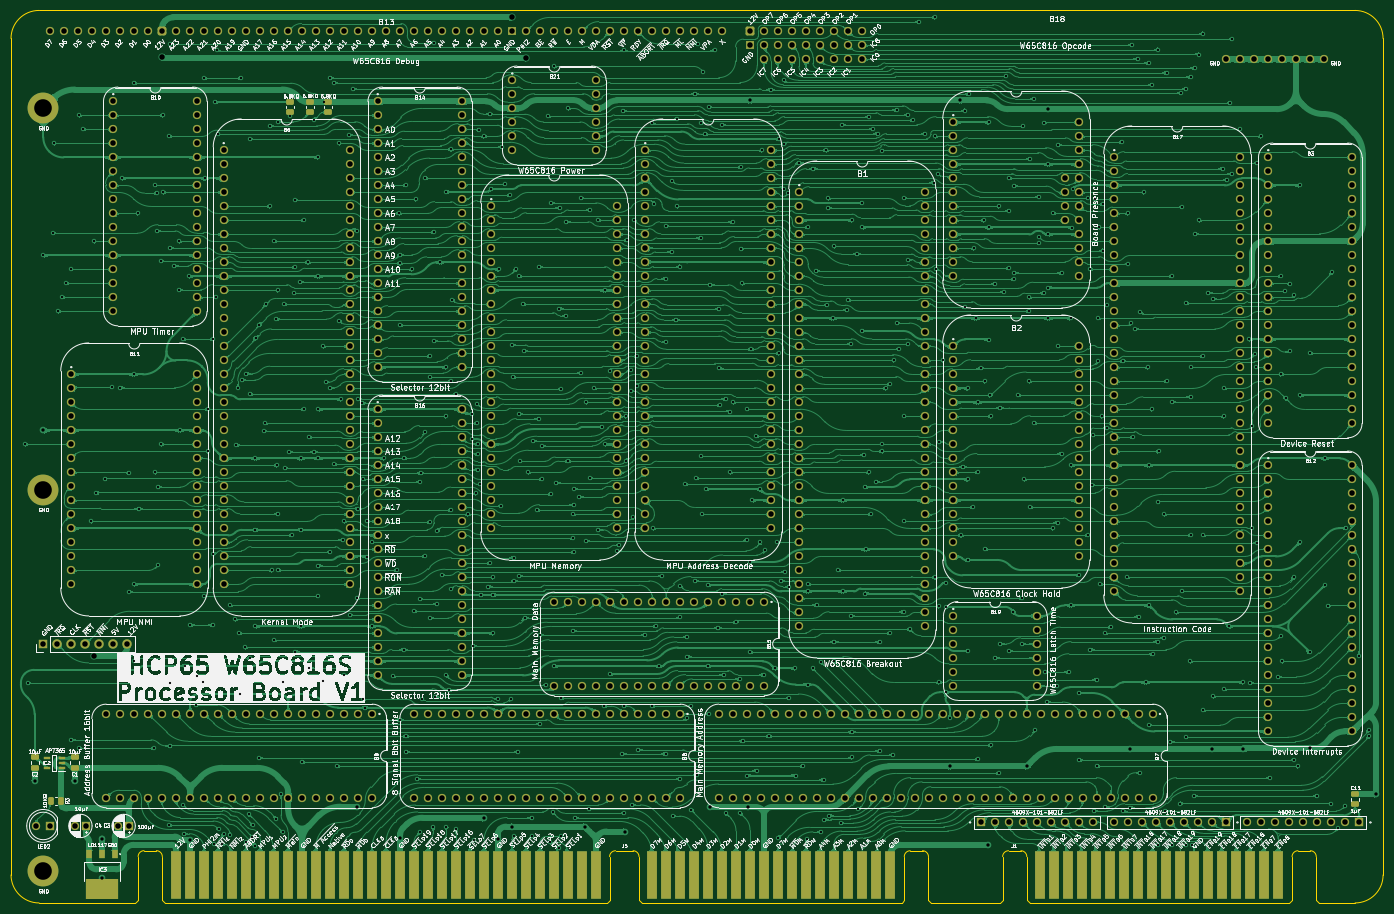
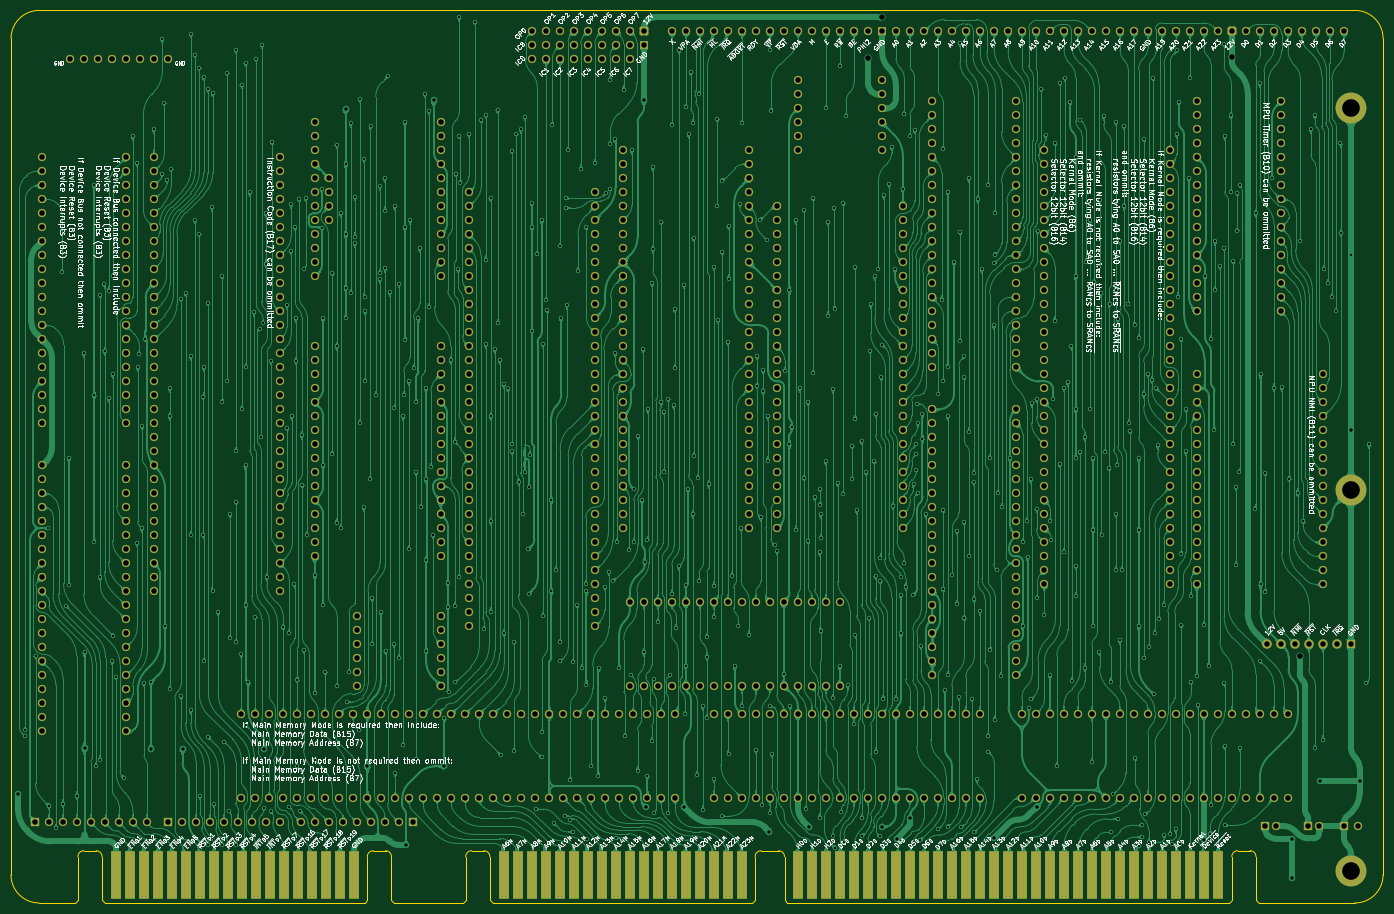
Circuit board: 9 layer files. Board 248.9 x 161.9 mm.
- bottom_copper: Processor Board-B_Cu.gbl (1829561 bytes)
- bottom_mask: Processor Board-B_Mask.gbs (25204 bytes)
- bottom_silk: Processor Board-B_Silkscreen.gbo (489021 bytes)
- outline: Processor Board-Edge_Cuts.gm1 (3183 bytes)
- top_copper: Processor Board-F_Cu.gtl (2090339 bytes)
- top_mask: Processor Board-F_Mask.gts (26463 bytes)
- top_silk: Processor Board-F_Silkscreen.gto (574270 bytes)
- drill: Processor Board-NPTH.drl (309 bytes)
- drill: Processor Board-PTH.drl (25430 bytes)

=== bottom_copper: Processor Board-B_Cu.gbl (1829561 bytes, source omitted) ===
=== bottom_mask: Processor Board-B_Mask.gbs (25204 bytes, source omitted) ===
=== bottom_silk: Processor Board-B_Silkscreen.gbo (489021 bytes, source omitted) ===
=== outline: Processor Board-Edge_Cuts.gm1 ===
%TF.GenerationSoftware,KiCad,Pcbnew,9.0.7-9.0.7~ubuntu24.04.1*%
%TF.CreationDate,2026-01-31T14:40:45+02:00*%
%TF.ProjectId,Processor Board,50726f63-6573-4736-9f72-20426f617264,V0*%
%TF.SameCoordinates,Original*%
%TF.FileFunction,Profile,NP*%
%FSLAX46Y46*%
G04 Gerber Fmt 4.6, Leading zero omitted, Abs format (unit mm)*
G04 Created by KiCad (PCBNEW 9.0.7-9.0.7~ubuntu24.04.1) date 2026-01-31 14:40:45*
%MOMM*%
%LPD*%
G01*
G04 APERTURE LIST*
%TA.AperFunction,Profile*%
%ADD10C,0.100000*%
%TD*%
G04 APERTURE END LIST*
D10*
X149428200Y-5715000D02*
X136971544Y-5715000D01*
X-29972000Y-635000D02*
X-29980000Y151130000D01*
X218956001Y-635001D02*
X218948000Y151130000D01*
X213868000Y156210000D02*
G75*
G02*
X218948000Y151130000I0J-5080000D01*
G01*
X213876000Y-5715001D02*
X207325048Y-5715001D01*
X-29980000Y151130000D02*
G75*
G02*
X-24900000Y156210000I5080002J-2D01*
G01*
X-24892000Y-5715000D02*
G75*
G02*
X-29972000Y-635000I2J5080002D01*
G01*
X213867999Y156210000D02*
X-24900000Y156210000D01*
X-7416800Y-5715000D02*
X-24892000Y-5715001D01*
X218956000Y-635001D02*
G75*
G02*
X213876000Y-5715000I-5080000J1D01*
G01*
%TO.C,J1*%
X205750248Y3751799D02*
G75*
G02*
X206827299Y2685000I5152J-1071899D01*
G01*
X202440248Y2685000D02*
G75*
G02*
X203517296Y3751852I1071952J-5100D01*
G01*
X153238200Y3751799D02*
G75*
G02*
X154315249Y2685000I5130J-1071919D01*
G01*
X149928200Y2685000D02*
G75*
G02*
X151005248Y3751799I1071932J-5133D01*
G01*
X206827296Y-5215000D02*
X207327296Y-5715000D01*
X206827296Y2685000D02*
X206827296Y-5215000D01*
X203517296Y3751799D02*
X205750248Y3751799D01*
X202440248Y-5215000D02*
X201940248Y-5715000D01*
X202440248Y2685000D02*
X202440248Y-5215000D01*
X201940248Y-5715000D02*
X154815248Y-5715000D01*
X154315248Y-5215000D02*
X154815248Y-5715000D01*
X154315248Y2685000D02*
X154315248Y-5215000D01*
X151005248Y3751799D02*
X153238200Y3751799D01*
X149928200Y-5215000D02*
X149428200Y-5715000D01*
X149928200Y2685000D02*
X149928200Y-5215000D01*
%TO.C,J5*%
X135392248Y3751799D02*
G75*
G02*
X136469299Y2685000I5152J-1071899D01*
G01*
X132082248Y2685000D02*
G75*
G02*
X133159296Y3751852I1071952J-5100D01*
G01*
X82880200Y3751799D02*
G75*
G02*
X83957199Y2685000I5100J-1071899D01*
G01*
X78623248Y2685000D02*
G75*
G02*
X79700296Y3751852I1071952J-5100D01*
G01*
X-3606800Y3764799D02*
G75*
G02*
X-2529751Y2698000I5130J-1071919D01*
G01*
X-6916800Y2698000D02*
G75*
G02*
X-5839752Y3764799I1071932J-5133D01*
G01*
X136469296Y-5215000D02*
X136969296Y-5715000D01*
X136469296Y2685000D02*
X136469296Y-5215000D01*
X133159296Y3751799D02*
X135392248Y3751799D01*
X132082248Y-5215000D02*
X131582248Y-5715000D01*
X132082248Y2685000D02*
X132082248Y-5215000D01*
X131582248Y-5715000D02*
X84457248Y-5715000D01*
X83957248Y-5215000D02*
X84457248Y-5715000D01*
X83957248Y2685000D02*
X83957248Y-5215000D01*
X79700296Y3751799D02*
X82880200Y3751799D01*
X78623248Y-5215000D02*
X78123248Y-5715000D01*
X78623248Y2685000D02*
X78623248Y-5215000D01*
X78123248Y-5715000D02*
X-2029752Y-5715000D01*
X-2529752Y-5215000D02*
X-2029752Y-5715000D01*
X-2529752Y2698000D02*
X-2529752Y-5215000D01*
X-3606800Y3764799D02*
X-5839752Y3764799D01*
X-6916800Y-5215000D02*
X-7416800Y-5715000D01*
X-6916800Y2698000D02*
X-6916800Y-5215000D01*
%TD*%
M02*

=== top_copper: Processor Board-F_Cu.gtl (2090339 bytes, source omitted) ===
=== top_mask: Processor Board-F_Mask.gts (26463 bytes, source omitted) ===
=== top_silk: Processor Board-F_Silkscreen.gto (574270 bytes, source omitted) ===
=== drill: Processor Board-NPTH.drl ===
M48
; DRILL file {KiCad 9.0.7-9.0.7~ubuntu24.04.1} date 2026-01-31T14:40:43+0200
; FORMAT={-:-/ absolute / metric / decimal}
; #@! TF.CreationDate,2026-01-31T14:40:43+02:00
; #@! TF.GenerationSoftware,Kicad,Pcbnew,9.0.7-9.0.7~ubuntu24.04.1
; #@! TF.FileFunction,NonPlated,1,2,NPTH
FMAT,2
METRIC
%
G90
G05
M30

=== drill: Processor Board-PTH.drl (25430 bytes, source omitted) ===
